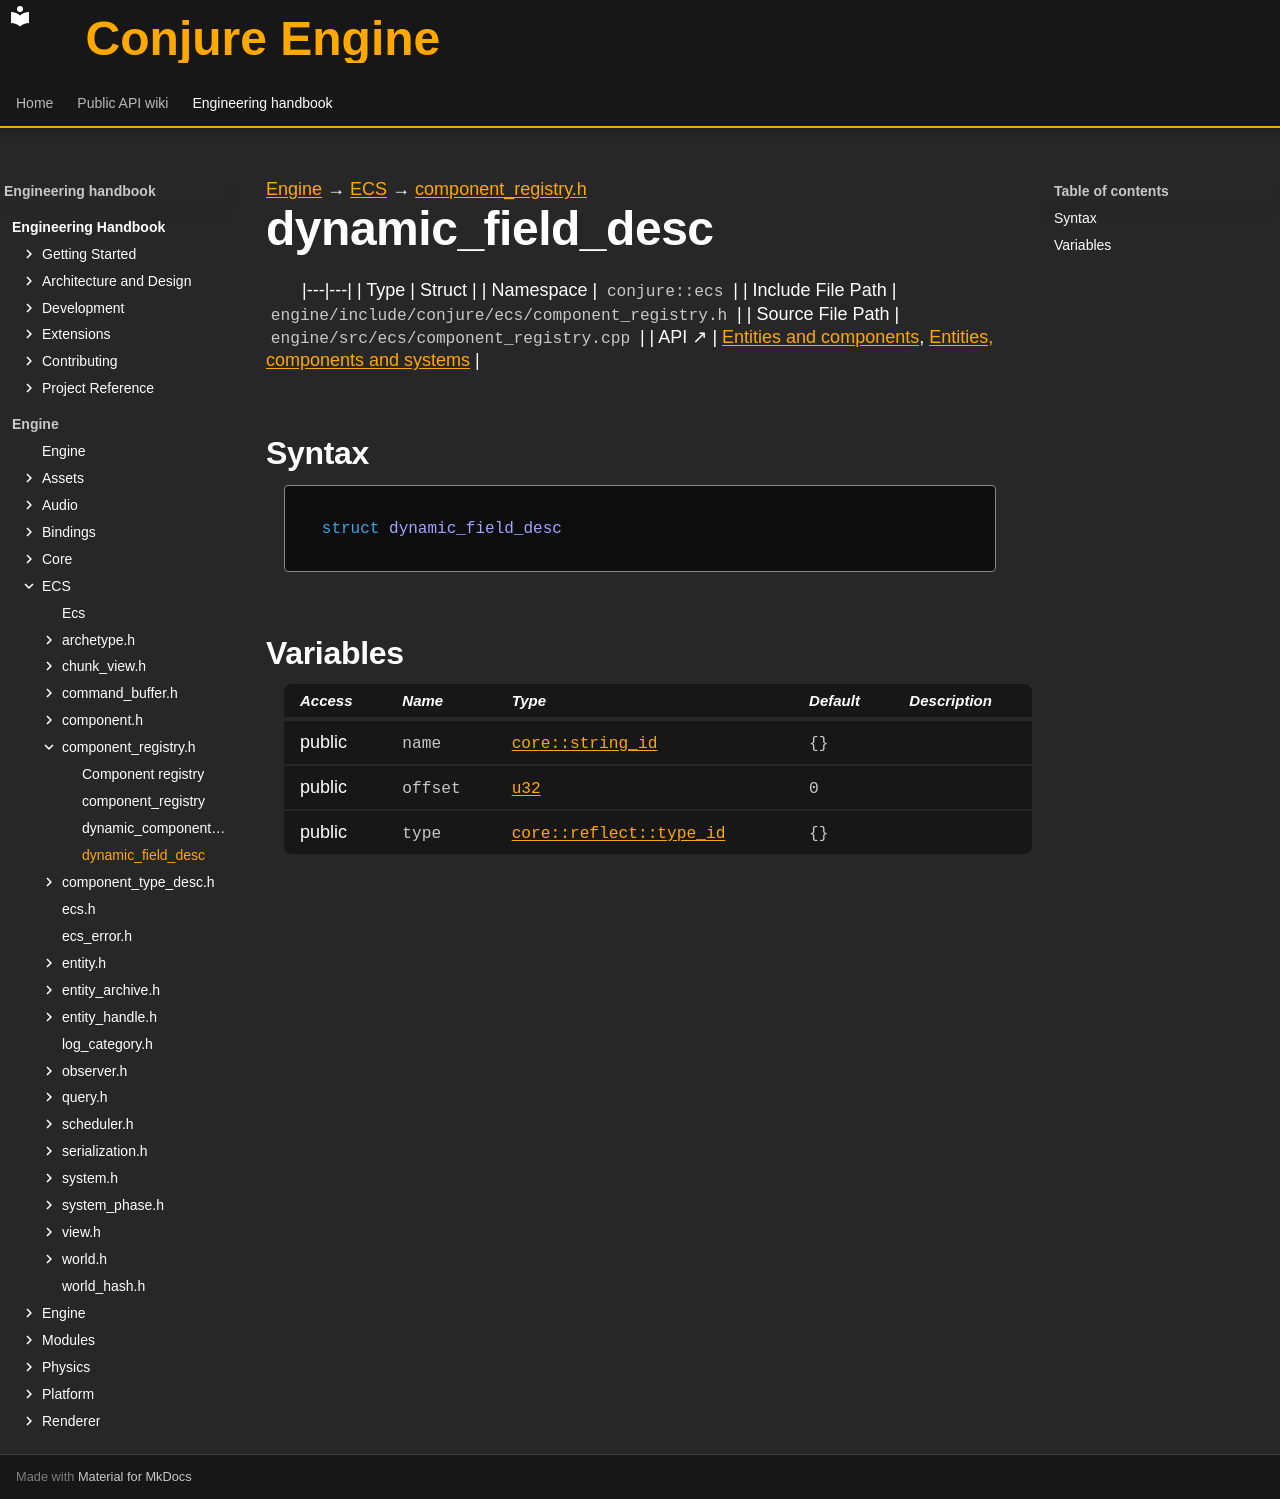

repository: Dozer90/Conjure-Engine · page: handbook/engine/ecs/component-registry/dynamic-field-desc.html · generator: mkdocs

---
kind: struct
---

[Engine](../../../engine.md) → [ECS](../../ecs.md) → [component_registry.h](../component-registry.md)

# dynamic_field_desc
<!-- doc-template:type -->

|---|---|
| Type | Struct |
| Namespace | `conjure::ecs` |
| Include File Path | `engine/include/conjure/ecs/component_registry.h` |
| Source File Path | `engine/src/ecs/component_registry.cpp` |
| API ↗ | [Entities and components](../../../../api/ecs/entities-and-components.md), [Entities, components and systems](../../../../api/ecs/index.md) |

## Syntax

```cpp
struct dynamic_field_desc
```







## Variables

<table class="variable-table">
<thead><tr><th>Access</th><th>Name</th><th>Type</th><th>Default</th><th>Description</th></tr></thead>
<tbody>
<tr><td>public</td><td><code class="signature">name</code></td><td><code class="signature"><a href="../../core/string-id/string-id.html">core::string_id</a></code></td><td><code class="signature">{}</code></td><td></td></tr>
<tr><td>public</td><td><code class="signature">offset</code></td><td><code class="signature"><a href="../../core/types.html#symbol-u32">u32</a></code></td><td><code class="signature"><span class="mi">0</span></code></td><td></td></tr>
<tr><td>public</td><td><code class="signature">type</code></td><td><code class="signature"><a href="../../core/reflect/type-id/reflect-type-id.html">core::reflect::type_id</a></code></td><td><code class="signature">{}</code></td><td></td></tr>
</tbody>
</table>

<!-- doc-content:notes:start -->

<!-- doc-content:notes:end -->

<!-- doc-legacy-anchors:start -->
<a id="constructors"></a>
<a id="destructors"></a>
<a id="functions"></a>
<!-- doc-legacy-anchors:end -->
